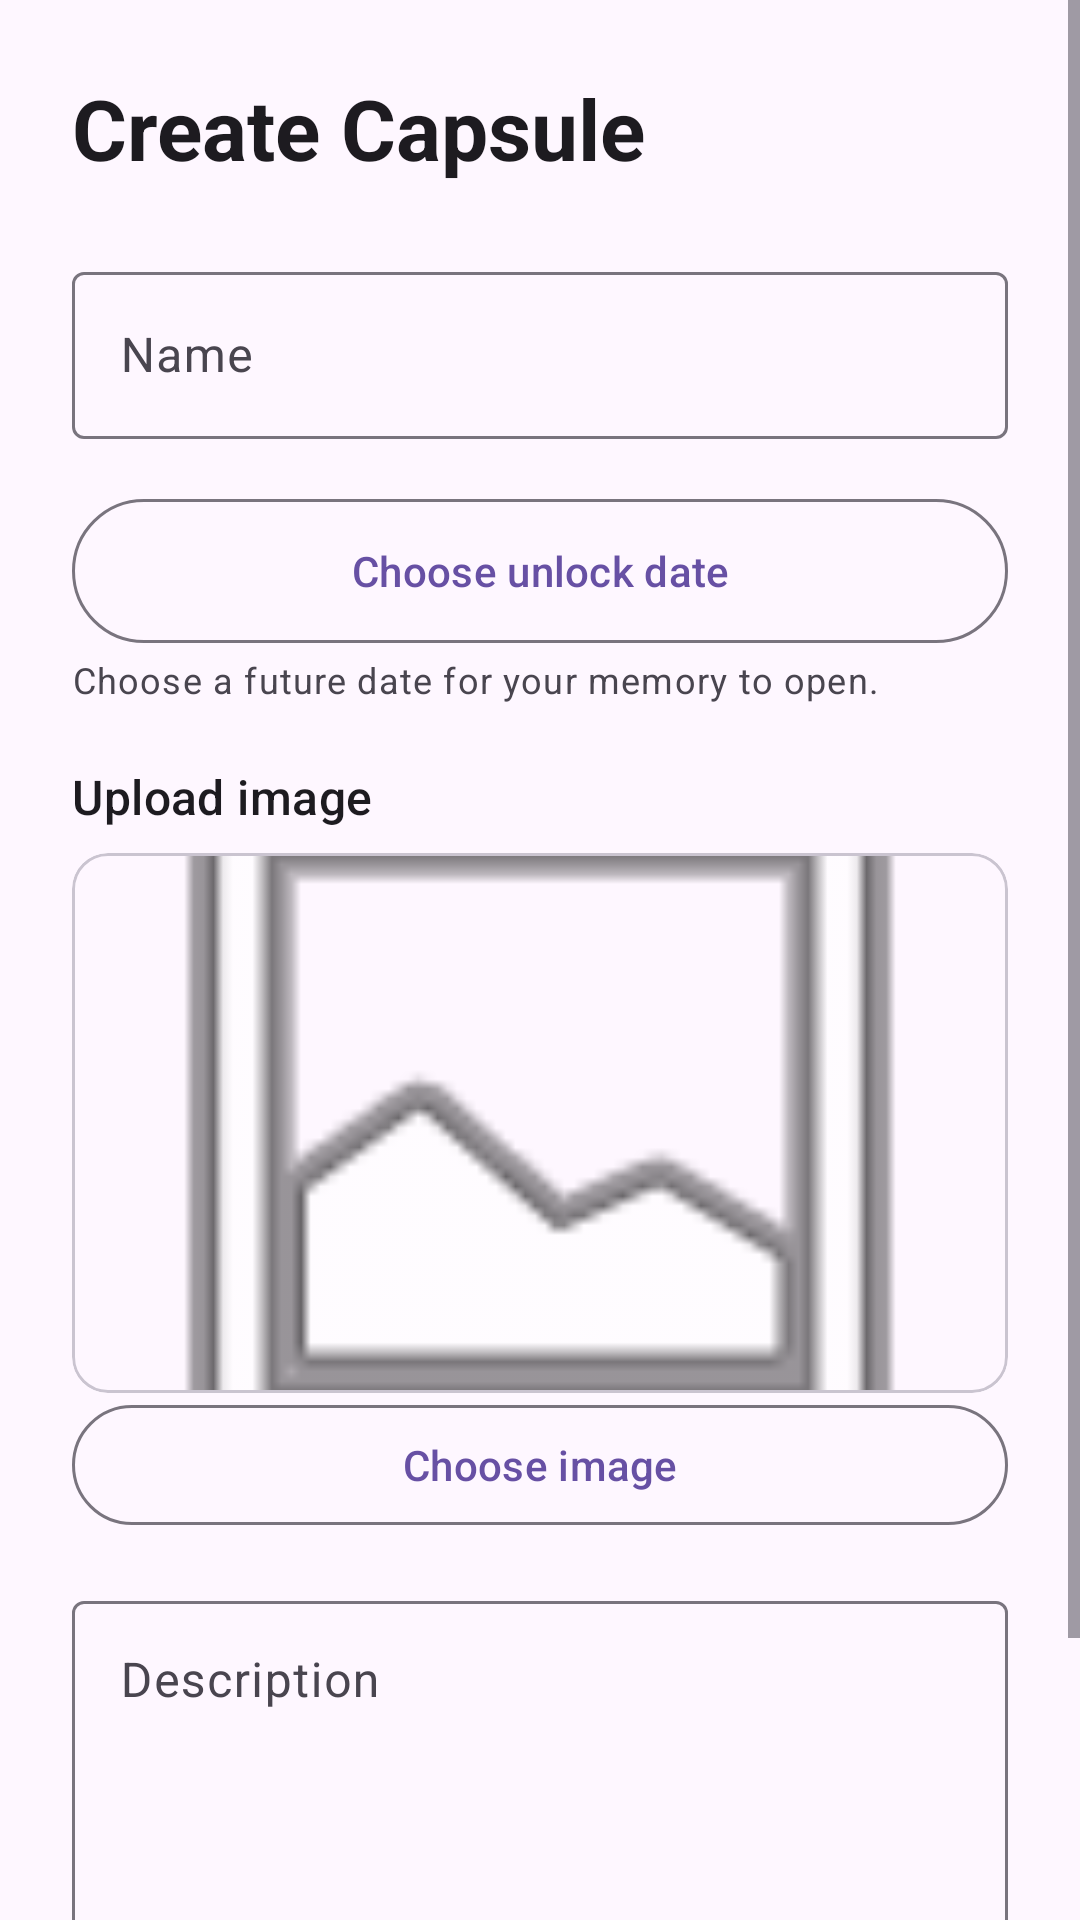

Here is an Android app screen rendered from its layout file. Give the layout XML and the strings, colors and styles it references.
<!-- AndroidManifest.xml: application theme Theme.Capsule -->
<!-- res/layout/fragment_create.xml -->
<?xml version="1.0" encoding="utf-8"?>
<ScrollView xmlns:android="http://schemas.android.com/apk/res/android"
    xmlns:app="http://schemas.android.com/apk/res-auto"
    android:layout_width="match_parent"
    android:layout_height="match_parent"
    android:fillViewport="true">
    <LinearLayout
        android:layout_width="match_parent"
        android:layout_height="wrap_content"
        android:orientation="vertical"
        android:padding="24dp">
        <TextView
            android:layout_width="match_parent"
            android:layout_height="wrap_content"
            android:text="@string/create_capsule"
            android:textAppearance="?attr/textAppearanceHeadlineMedium"
            android:textStyle="bold"
            android:layout_marginBottom="24dp" />
        <com.google.android.material.textfield.TextInputLayout
            style="@style/Widget.Material3.TextInputLayout.OutlinedBox"
            android:layout_width="match_parent"
            android:layout_height="wrap_content"
            android:hint="@string/capsule_name">
            <com.google.android.material.textfield.TextInputEditText
                android:id="@+id/capsule_name"
                android:layout_width="match_parent"
                android:layout_height="wrap_content"
                android:inputType="textCapSentences"
                android:maxLines="1" />
        </com.google.android.material.textfield.TextInputLayout>
        <com.google.android.material.button.MaterialButton
            android:id="@+id/unlock_date"
            style="@style/Widget.Material3.Button.OutlinedButton"
            android:layout_width="match_parent"
            android:layout_height="wrap_content"
            android:minHeight="56dp"
            android:layout_marginTop="16dp"
            android:text="@string/choose_unlock_date" />
        <TextView
            android:layout_width="match_parent"
            android:layout_height="wrap_content"
            android:text="@string/unlock_help"
            android:textAppearance="?attr/textAppearanceBodySmall"
            android:layout_marginBottom="20dp" />
        <TextView
            android:layout_width="match_parent"
            android:layout_height="wrap_content"
            android:text="@string/upload_image"
            android:textAppearance="?attr/textAppearanceTitleMedium" />
        <com.google.android.material.card.MaterialCardView
            android:layout_width="match_parent"
            android:layout_height="180dp"
            android:layout_marginTop="8dp"
            app:cardCornerRadius="12dp"
            app:strokeWidth="1dp">
            <ImageView
                android:id="@+id/photo_preview"
                android:layout_width="match_parent"
                android:layout_height="match_parent"
                android:scaleType="centerCrop"
                android:contentDescription="@string/selected_image"
                android:src="@android:drawable/ic_menu_gallery" />
        </com.google.android.material.card.MaterialCardView>
        <com.google.android.material.button.MaterialButton
            android:id="@+id/choose_photo"
            style="@style/Widget.Material3.Button.OutlinedButton"
            android:layout_width="match_parent"
            android:layout_height="wrap_content"
            android:text="@string/choose_image" />
        <com.google.android.material.textfield.TextInputLayout
            style="@style/Widget.Material3.TextInputLayout.OutlinedBox"
            android:layout_width="match_parent"
            android:layout_height="wrap_content"
            android:layout_marginTop="16dp"
            android:hint="@string/description">
            <com.google.android.material.textfield.TextInputEditText
                android:id="@+id/capsule_description"
                android:layout_width="match_parent"
                android:layout_height="wrap_content"
                android:gravity="top"
                android:inputType="textMultiLine|textCapSentences"
                android:minLines="4" />
        </com.google.android.material.textfield.TextInputLayout>
        <com.google.android.material.button.MaterialButton
            android:id="@+id/create_capsule"
            android:layout_width="match_parent"
            android:layout_height="wrap_content"
            android:layout_marginTop="24dp"
            android:minHeight="56dp"
            android:enabled="false"
            android:text="@string/create_capsule" />
    </LinearLayout>
</ScrollView>
<!-- resources referenced by this layout -->
<resources>
  <string name="capsule_name">Name</string>
  <string name="choose_image">Choose image</string>
  <string name="choose_unlock_date">Choose unlock date</string>
  <string name="create_capsule">Create Capsule</string>
  <string name="description">Description</string>
  <string name="selected_image">Capsule image preview</string>
  <string name="unlock_help">Choose a future date for your memory to open.</string>
  <string name="upload_image">Upload image</string>
  <style name="Theme.Capsule" parent="Base.Theme.Capsule" />
  <style name="Base.Theme.Capsule" parent="Theme.Material3.DayNight.NoActionBar">
          
          
      </style>
</resources>
